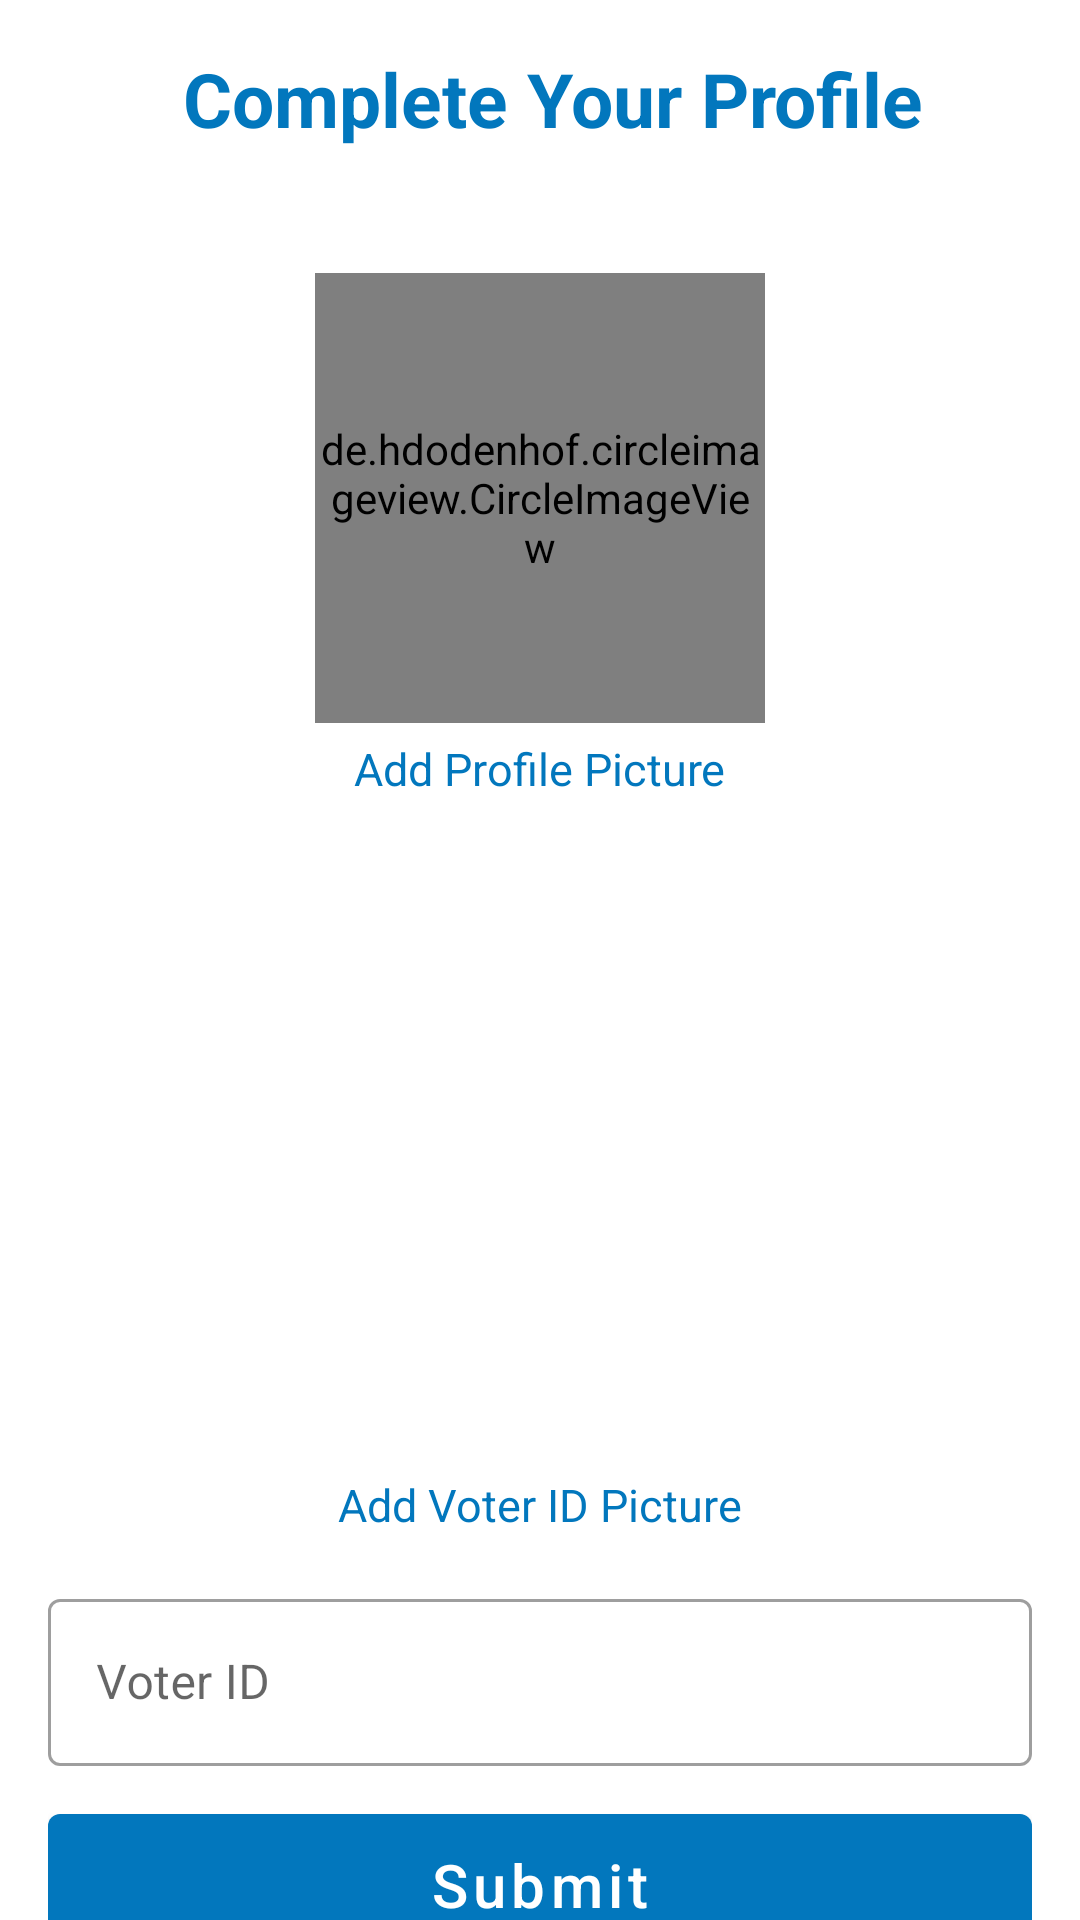

Reconstruct the res/layout file that produces this screen, plus the resources it refers to.
<!-- AndroidManifest.xml: application theme Theme.OnlineVoting -->
<!-- res/layout/activity_voter_complete_profile.xml -->
<?xml version="1.0" encoding="utf-8"?>
<ScrollView xmlns:android="http://schemas.android.com/apk/res/android"
    xmlns:app="http://schemas.android.com/apk/res-auto"
    xmlns:tools="http://schemas.android.com/tools"
    android:layout_width="match_parent"
    android:layout_height="match_parent"
    android:scrollbars="none"
    tools:context=".authentication.VoterCompleteProfileActivity">

    <LinearLayout
        android:layout_width="match_parent"
        android:layout_height="wrap_content"
        android:orientation="vertical"
        android:padding="16dp">

        <LinearLayout
            android:layout_width="match_parent"
            android:layout_height="wrap_content"
            android:orientation="horizontal"
            tools:ignore="UseCompoundDrawables">

            <ImageView
                android:id="@+id/arrow_back"
                android:layout_width="35dp"
                android:layout_height="35dp"
                android:layout_marginEnd="10dp"
                android:src="@drawable/ic_arrow_back"
                android:layout_gravity="center_vertical"
                tools:ignore="ContentDescription" />

            <TextView
                android:layout_width="wrap_content"
                android:layout_height="wrap_content"
                android:layout_gravity="center_horizontal"
                android:text="@string/complete_profile"
                android:textColor="@color/colorPrimary"
                android:textSize="25sp"
                android:textStyle="bold" />
        </LinearLayout>

        <de.hdodenhof.circleimageview.CircleImageView
            android:id="@+id/profile_image"
            android:layout_width="150dp"
            android:layout_height="150dp"
            android:scaleType="centerCrop"
            android:src="@drawable/profile"
            android:layout_gravity="center"
            android:layout_marginTop="40dp"/>

        <TextView
            android:id="@+id/add_profile_image_text"
            android:layout_width="wrap_content"
            android:layout_height="wrap_content"
            android:layout_gravity="center_horizontal"
            android:text="@string/profile_picture"
            android:textColor="@color/colorPrimary"
            android:textSize="15sp"
            android:layout_marginTop="5dp"/>

        <ImageView
            android:id="@+id/voter_id_card_image"
            android:layout_width="wrap_content"
            android:layout_height="200dp"
            android:src="@drawable/voter_id"
            android:layout_marginTop="20dp"
            android:layout_gravity="center"
            tools:ignore="ContentDescription" />

        <TextView
            android:id="@+id/add_voter_id_card_text"
            android:layout_width="wrap_content"
            android:layout_height="wrap_content"
            android:layout_gravity="center_horizontal"
            android:text="@string/add_voter_id_picture"
            android:textColor="@color/colorPrimary"
            android:textSize="15sp"
            android:layout_marginTop="5dp"/>

        <com.google.android.material.textfield.TextInputLayout
            android:layout_width="match_parent"
            android:layout_height="match_parent"
            android:layout_marginTop="16dp"
            style="@style/Widget.MaterialComponents.TextInputLayout.OutlinedBox">

            <com.google.android.material.textfield.TextInputEditText
                android:id="@+id/et_voter_id"
                android:layout_width="match_parent"
                android:layout_height="wrap_content"
                android:hint="@string/voter_id" />
        </com.google.android.material.textfield.TextInputLayout>

        <com.google.android.material.button.MaterialButton
            android:id="@+id/submit_button"
            android:layout_width="match_parent"
            android:layout_height="wrap_content"
            android:text="@string/submit"
            android:textSize="20sp"
            android:textColor="@color/white"
            android:padding="10dp"
            android:layout_marginTop="10dp"
            android:textAllCaps="false"/>

    </LinearLayout>

</ScrollView>
<!-- resources referenced by this layout -->
<resources>
  <color name="colorPrimary">#0277bd</color>
  <color name="white">#FFFFFFFF</color>
  <string name="add_voter_id_picture">Add Voter ID Picture</string>
  <string name="complete_profile">Complete Your Profile</string>
  <string name="profile_picture">Add Profile Picture</string>
  <string name="submit">Submit</string>
  <string name="voter_id">Voter ID</string>
  <style name="Theme.OnlineVoting" parent="Theme.MaterialComponents.Light.DarkActionBar">
          
          <item name="colorPrimary">@color/purple_500</item>
          <item name="colorPrimaryVariant">@color/purple_700</item>
          <item name="colorOnPrimary">@color/white</item>
          
          <item name="colorSecondary">@color/teal_200</item>
          <item name="colorSecondaryVariant">@color/teal_700</item>
          <item name="colorOnSecondary">@color/black</item>
          
          <item name="android:statusBarColor" tools:targetApi="l">?attr/colorPrimaryVariant</item>
          
      </style>
  <color name="purple_500">#0277bd</color>
  <color name="purple_700">#004c8c</color>
  <color name="teal_200">#FF03DAC5</color>
  <color name="teal_700">#FF018786</color>
  <color name="black">#FF000000</color>
</resources>
